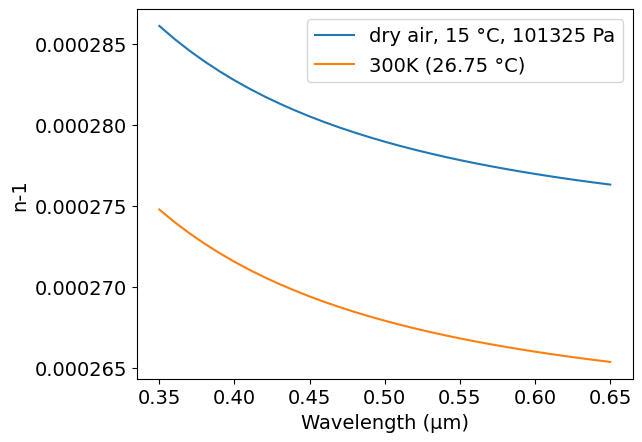
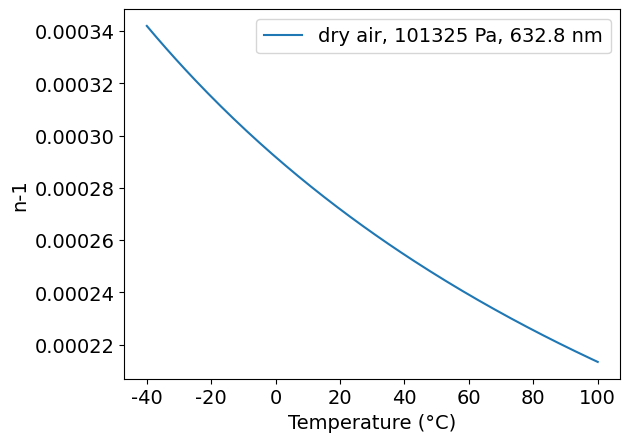
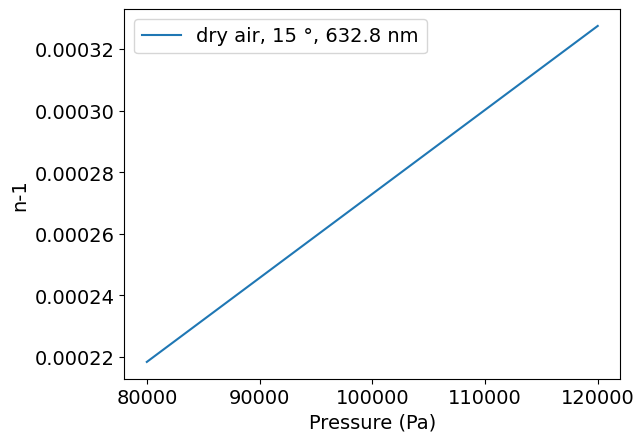
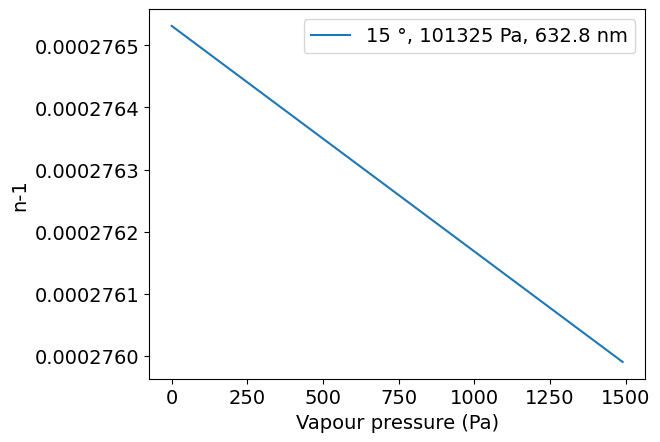

Python code for these plots, in order:
# Original data: Birch and Downs 1994, https://doi.org/10.1088/0026-1394/31/4/006

# CHANGELOG
# 2024-02-21 [aspen138] original version
# 2024-03-03 [Misha Polyanskiy] minor refactoring

###############################################################################

import numpy as np
import matplotlib.pyplot as plt

π = np.pi

def n(λ, t, p, f):
    # λ: wavelength, 0.35 to 0.65 μm
    # t: temperature, °C
    # p: pressure, Pa
    # f: partial vapour pressure, Pa

    #esT= 6.112*1e-3*np.exp(17.62*t /(243.12+t))   # the saturation vapor pressure, using the Magnus-Tetens approximation
    #pv= esT*h # pressure of water vapour

    A = 8342.54
    B = 2406147
    C = 15998
    D = 96095.43
    E = 0.601
    F = 0.00972
    G = 0.003661

    ns = 1 + 1e-8 * (A + B / (130 - λ**(-2) ) + C / (38.9 - λ**(-2)))
    ntp=1+p*(ns-1)*(1+1e-8*(E-F*t)*p)/(1+G*t)/D
    n=ntp-f*(3.73345-0.0401/ (λ)**2 )*1e-10

    return n



# output - modify code below the line to match your needs
##############################################################################

# calculate n at particular conditions
print("n =",n(0.633,19.526,102094.8,1065))

# write n(λ) data to a file
λ = np.arange(0.35, 0.65, 0.01)
n0 = n(λ,15,101325,0) # Standard air: 15 °C, 101325 Pa, dry
file = open('out.txt', 'w')
for i in range(0, len(λ)):
    file.write('\n        {:.2f} {:.12f}'.format(λ[i],n0[i]))
file.close()


#plot n vs μm
λ = np.arange(0.35, 0.65, 0.01)
n1 = n(λ,15,101325,0) #dry air, 15 °C
n2 = n(λ,26.85,101325,0) #dry air, 300K
plt.rc('font', family='Arial', size='14')
plt.figure(1)
plt.plot(λ, n1-1, label="dry air, 15 °C, 101325 Pa")
plt.plot(λ, n2-1, label="300K (26.75 °C)")
plt.xlabel('Wavelength (μm)')
plt.ylabel('n-1')
plt.legend()

t = np.arange(-40, 100.1, 1)
n3 = n(0.6328,t,101325,0) #dry air @ HeNe wavelength
plt.figure(2)
plt.plot(t, n3-1, label="dry air, 101325 Pa, 632.8 nm")
plt.xlabel('Temperature (°C)')
plt.ylabel('n-1')
plt.legend()

p = np.arange(80000, 120001, 250)
n4 = n(0.6328,15,p,0) #dry air, 15 ° @ HeNe wavelength
plt.figure(3)
plt.plot(p, n4-1, label="dry air, 15 °, 632.8 nm")
plt.xlabel('Pressure (Pa)')
plt.ylabel('n-1')
plt.legend()

f = np.arange(0, 1500, 10)
n5 = n(0.6328, 15, 101325, f) #15 °C, HeNe wavelength
plt.figure(4)
plt.plot(f, n5-1, label="15 °, 101325 Pa, 632.8 nm")
plt.xlabel('Vapour pressure (Pa)')
plt.ylabel('n-1')
plt.legend()

plt.show()
